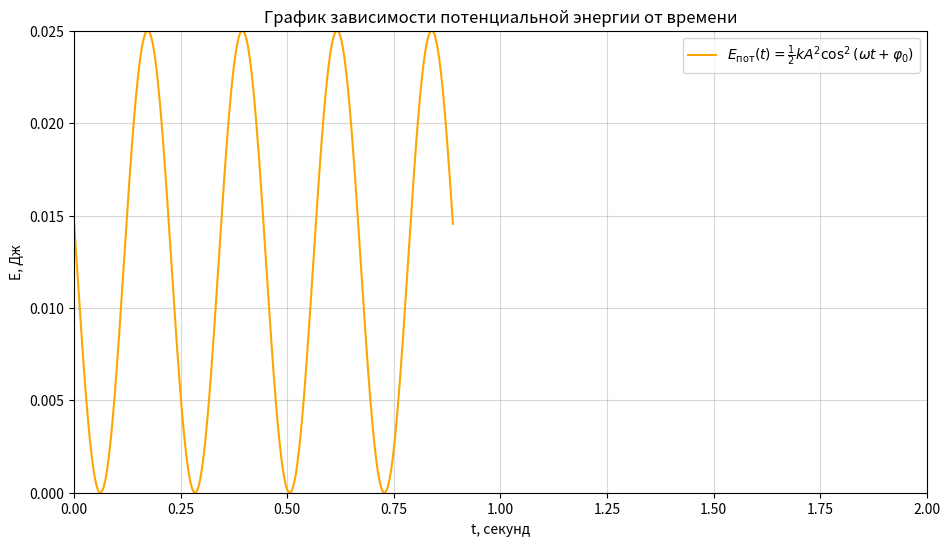

Write the Python code that produced this figure.
import numpy as np
import matplotlib.pyplot as plt

m = 0.1  
k = 20 
A = 0.05 
omega = np.sqrt(k / m) 
phi_0 = 0.703  
T = 2 * np.pi / omega  

t = np.linspace(0, 2 * T, 1000)

E_pot = 0.5 * k * A**2 * np.cos(omega * t + phi_0)**2

E_max = 0.5 * k * A**2

plt.figure(figsize=(11, 6))
ax = plt.gca()
ax.spines['left'].set_position('zero')
ax.spines['bottom'].set_position('zero')
ax.grid(alpha=0.5)
plt.plot(t , E_pot, label=r'$E_{\text{пот}}(t) = \frac{1}{2} k A^2 \cos^2(\omega t + \varphi_0)$', color = 'orange')

plt.xlim(0, 2)
plt.ylim(0, E_max)
plt.title('График зависимости потенциальной энергии от времени')
plt.xlabel('t, секунд')
plt.ylabel('E, Дж')
plt.grid(True)
plt.legend()

plt.show()
